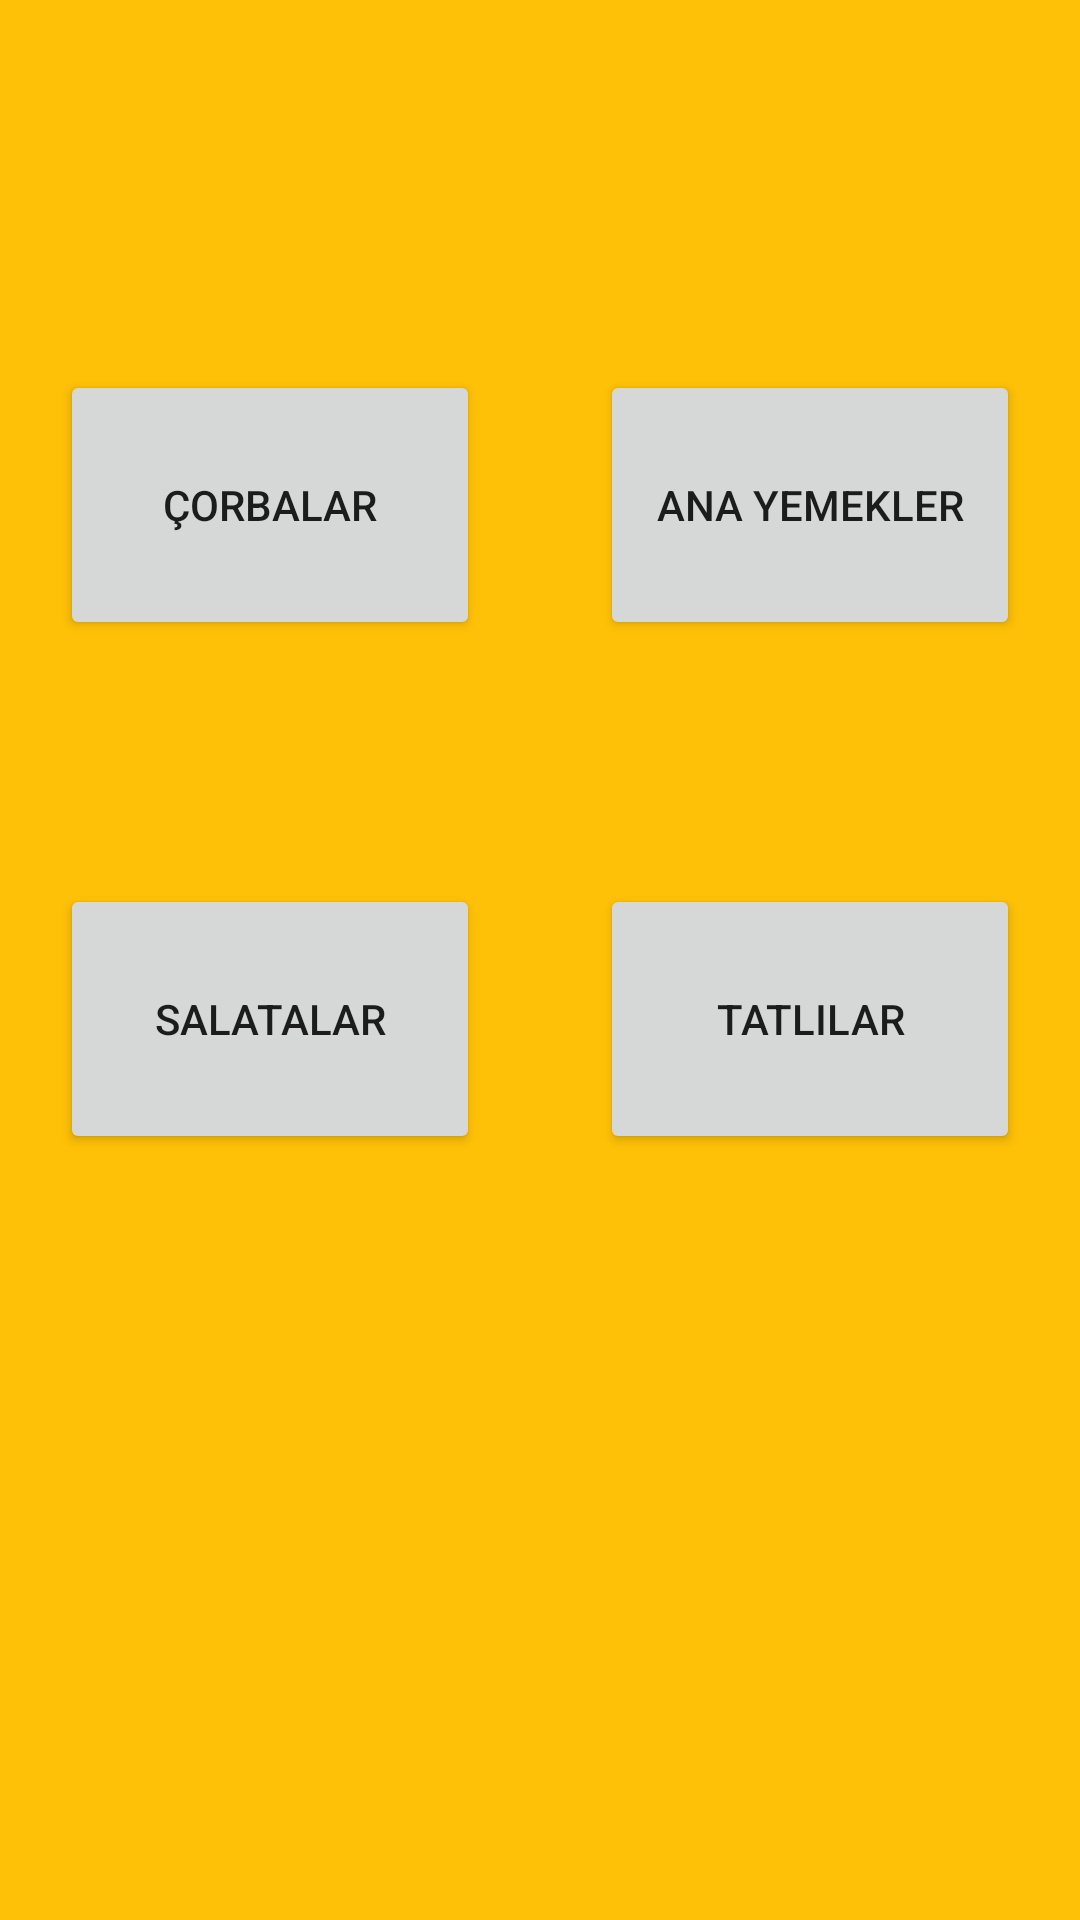

This screen was rendered from an Android layout file. Write that file and the resources it references.
<!-- AndroidManifest.xml: application theme Theme.YemeklerKitabi -->
<!-- res/layout/fragment_yemek_turu.xml -->
<?xml version="1.0" encoding="utf-8"?>
<androidx.constraintlayout.widget.ConstraintLayout xmlns:android="http://schemas.android.com/apk/res/android"
    xmlns:app="http://schemas.android.com/apk/res-auto"
    xmlns:tools="http://schemas.android.com/tools"
    android:layout_width="match_parent"
    android:layout_height="match_parent"
    android:background="#FFC107"
    android:gravity="center"
    tools:context=".view.YemekTuruFragment">


    <Button
        android:id="@+id/corba_liste_button"
        android:layout_width="140dp"
        android:layout_height="90dp"
        android:layout_alignParentStart="true"
        android:layout_alignParentTop="true"
        android:layout_marginStart="50dp"
        android:layout_marginTop="92dp"
        android:layout_marginEnd="20dp"
        android:layout_marginBottom="10dp"
        android:text="ÇORBALAR"
        app:layout_constraintBottom_toTopOf="@+id/salata_liste_button"
        app:layout_constraintEnd_toStartOf="@+id/anayemek_liste_button"
        app:layout_constraintStart_toStartOf="parent"
        app:layout_constraintTop_toTopOf="parent" />

    <Button
        android:id="@+id/tatli_liste_button"
        android:layout_width="140dp"
        android:layout_height="90dp"
        android:layout_below="@+id/anayemek_liste_button"
        android:layout_alignParentEnd="true"
        android:layout_alignParentBottom="true"
        android:layout_marginStart="20dp"
        android:layout_marginTop="40dp"
        android:layout_marginEnd="50dp"
        android:layout_marginBottom="224dp"
        android:layout_toEndOf="@+id/salata_liste_button"
        android:text="TATLILAR"
        app:layout_constraintBottom_toBottomOf="parent"
        app:layout_constraintEnd_toEndOf="parent"
        app:layout_constraintStart_toEndOf="@+id/salata_liste_button"
        app:layout_constraintTop_toBottomOf="@+id/anayemek_liste_button" />

    <Button
        android:id="@+id/anayemek_liste_button"
        android:layout_width="140dp"
        android:layout_height="90dp"
        android:layout_alignParentTop="true"
        android:layout_alignParentEnd="true"
        android:layout_marginStart="20dp"
        android:layout_marginTop="92dp"
        android:layout_marginEnd="50dp"
        android:layout_marginBottom="10dp"
        android:layout_toEndOf="@+id/corba_liste_button"
        android:text="ANA YEMEKLER"
        app:layout_constraintBottom_toTopOf="@+id/tatli_liste_button"
        app:layout_constraintEnd_toEndOf="parent"
        app:layout_constraintStart_toEndOf="@+id/corba_liste_button"
        app:layout_constraintTop_toTopOf="parent" />

    <Button
        android:id="@+id/salata_liste_button"
        android:layout_width="140dp"
        android:layout_height="90dp"
        android:layout_below="@+id/corba_liste_button"
        android:layout_alignParentStart="true"
        android:layout_alignParentBottom="true"
        android:layout_marginStart="50dp"
        android:layout_marginTop="40dp"
        android:layout_marginEnd="20dp"
        android:layout_marginBottom="224dp"
        android:text="SALATALAR"
        app:layout_constraintBottom_toBottomOf="parent"
        app:layout_constraintEnd_toStartOf="@+id/tatli_liste_button"
        app:layout_constraintStart_toStartOf="parent"
        app:layout_constraintTop_toBottomOf="@+id/corba_liste_button" />
</androidx.constraintlayout.widget.ConstraintLayout>
<!-- resources referenced by this layout -->
<resources>
  <style name="Theme.YemeklerKitabi" parent="Theme.MaterialComponents.DayNight.DarkActionBar">
          
          <item name="colorPrimary">@color/purple_500</item>
          <item name="colorPrimaryVariant">@color/purple_700</item>
          <item name="colorOnPrimary">@color/white</item>
          
          <item name="colorSecondary">@color/teal_200</item>
          <item name="colorSecondaryVariant">@color/teal_700</item>
          <item name="colorOnSecondary">@color/black</item>
          
          <item name="android:statusBarColor" tools:targetApi="l">?attr/colorPrimaryVariant</item>
          
      </style>
  <!-- not gathered from this repository: default colours our renderer supplied (Android Studio template values) -->
  <color name="purple_500">#FF6200EE</color>
  <color name="purple_700">#FF3700B3</color>
  <color name="teal_200">#FF03DAC5</color>
  <color name="teal_700">#FF018786</color>
  <color name="black">#FF000000</color>
  <color name="white">#FFFFFFFF</color>
</resources>
